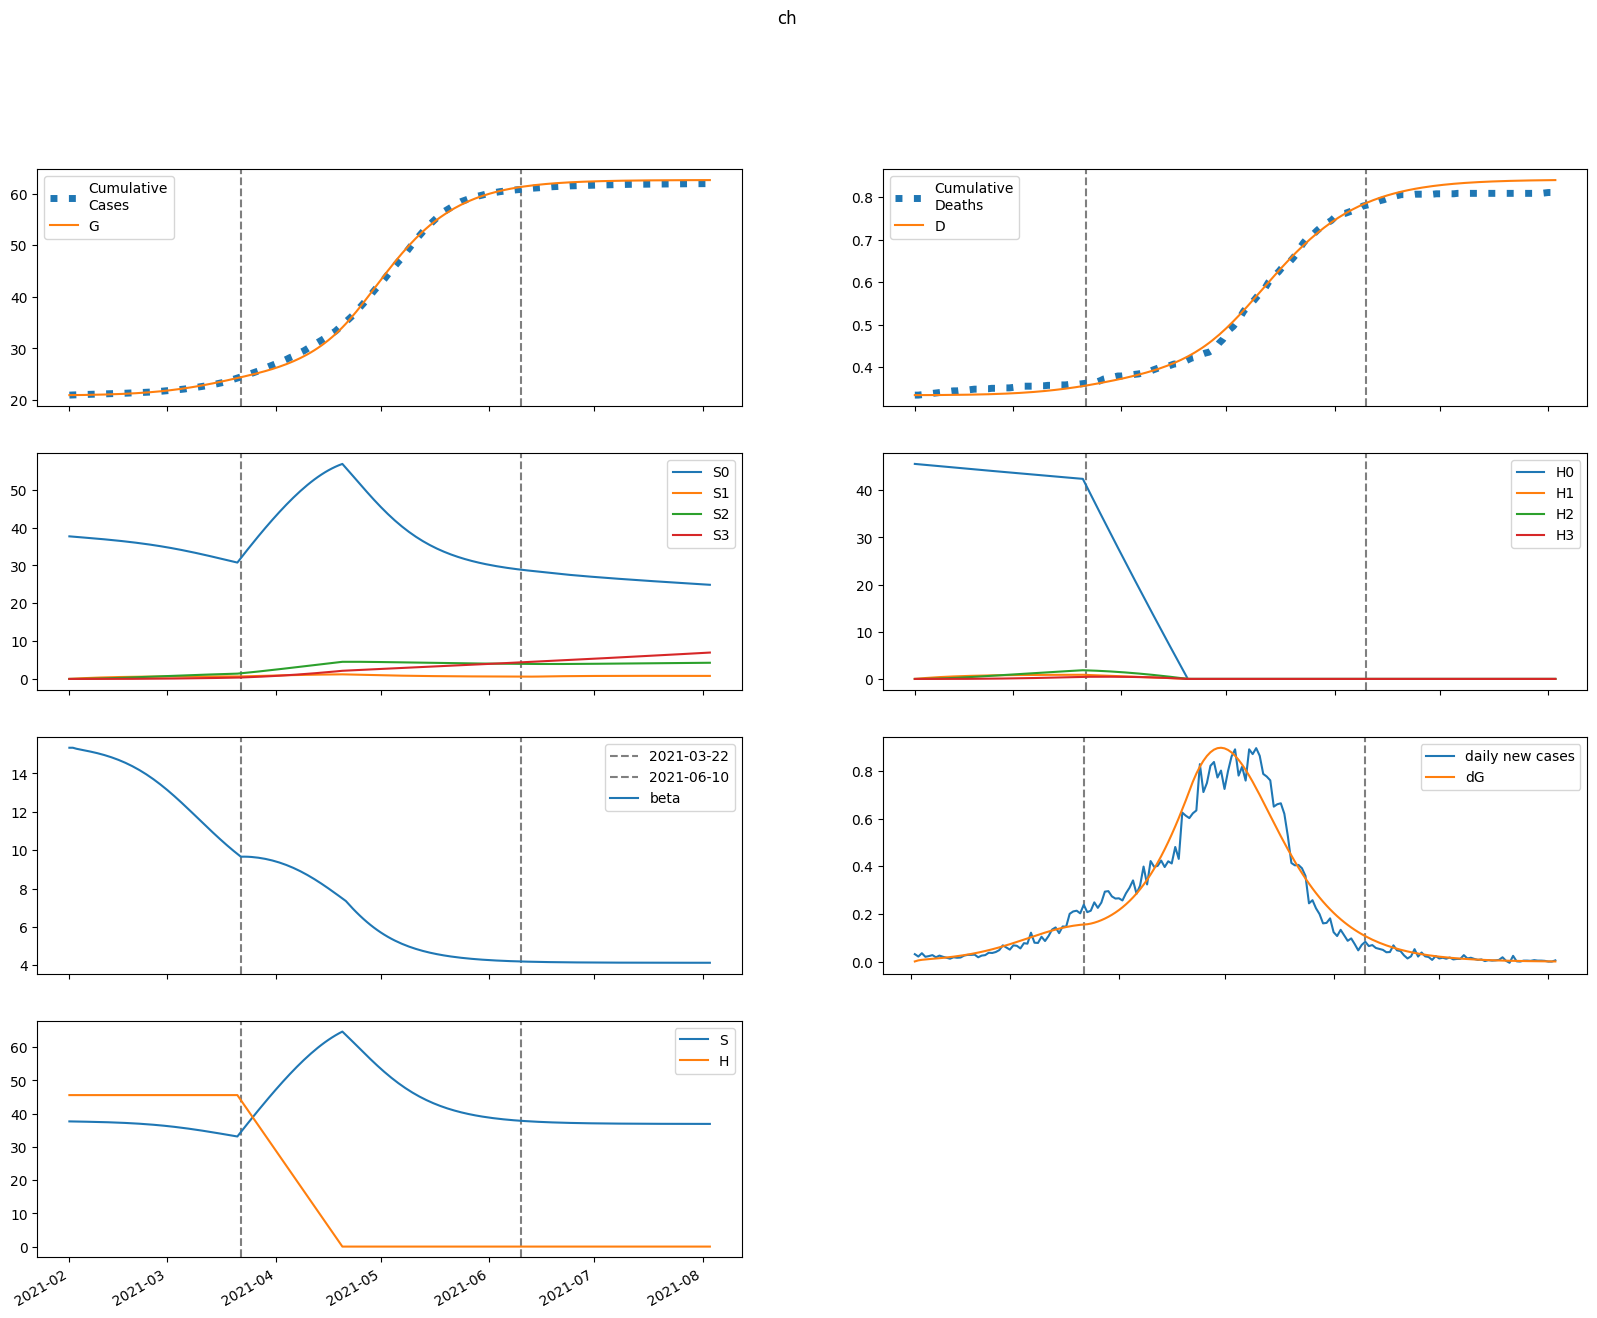

Source data for this figure (header and first rows):
series, 2021-02-01, 2021-02-02, 2021-02-03, 2021-02-04, 2021-02-05, 2021-02-06, 2021-02-07, 2021-02-08, 2021-02-09, 2021-02-10, 2021-02-11, 2021-02-12, 2021-02-13, 2021-02-14, 2021-02-15, 2021-02-16, 2021-02-17, 2021-02-18, 2021-02-19, 2021-02-20, 2021-02-21, 2021-02-22, 2021-02-23
S, 37686, 37660, 37640, 37622, 37604, 37584, 37564, 37541, 37516, 37489, 37460, 37428, 37393, 37355, 37314, 37270, 37222, 37170, 37113, 37053, 36988, 36918, 36843
E, 8.835, 33.18, 46.51, 55.36, 62.58, 69.4, 76.37, 83.76, 91.7, 100.3, 109.6, 119.6, 130.5, 142.2, 154.8, 168.3, 182.8, 198.3, 214.9, 232.4, 251.1, 270.8, 291.5
I, 42.9, 32.6, 29.53, 29.71, 31.44, 33.98, 37.05, 40.52, 44.36, 48.56, 53.15, 58.13, 63.55, 69.41, 75.76, 82.61, 90, 97.95, 106.5, 115.6, 125.4, 135.8, 146.9
A, 4.767, 3.991, 3.857, 4.017, 4.321, 4.71, 5.156, 5.653, 6.199, 6.794, 7.442, 8.147, 8.912, 9.741, 10.64, 11.61, 12.66, 13.78, 15, 16.3, 17.69, 19.18, 20.76
IH, 0.0, 5.646, 9.348, 12.26, 14.89, 17.48, 20.13, 22.91, 25.86, 29, 32.38, 36, 39.9, 44.11, 48.65, 53.56, 58.85, 64.57, 70.74, 77.39, 84.54, 92.24, 100.5
IN, 6.253, 11.72, 15, 17.42, 19.56, 21.69, 23.92, 26.31, 28.92, 31.75, 34.84, 38.21, 41.89, 45.89, 50.25, 54.98, 60.12, 65.69, 71.71, 78.23, 85.26, 92.83, 101
D, 334.0, 334.0, 334, 334, 334.1, 334.1, 334.2, 334.2, 334.3, 334.3, 334.4, 334.5, 334.6, 334.7, 334.8, 335, 335.1, 335.3, 335.4, 335.6, 335.8, 336, 336.3
R, 0.0, 1.738, 4.579, 8.181, 12.41, 17.25, 22.68, 28.76, 35.52, 43.01, 51.29, 60.44, 70.52, 81.6, 93.79, 107.2, 121.8, 137.9, 155.4, 174.6, 195.5, 218.3, 243.2
G, 20925, 20927, 20933, 20941, 20951, 20962, 20975, 20988, 21003, 21020, 21038, 21058, 21079, 21103, 21128, 21156, 21187, 21219, 21255, 21294, 21336, 21381, 21430
H, 45601, 45601, 45601, 45601, 45601, 45601, 45601, 45601, 45601, 45601, 45601, 45601, 45601, 45601, 45601, 45601, 45601, 45601, 45601, 45601, 45601, 45601, 45601
S0, 37686, 37604, 37527, 37453, 37379, 37303, 37227, 37148, 37068, 36986, 36902, 36815, 36725, 36633, 36538, 36439, 36337, 36232, 36122, 36009, 35891, 35769, 35642
E0, 8.835, 33.18, 46.48, 55.29, 62.44, 69.18, 76.05, 83.32, 91.13, 99.56, 108.7, 118.5, 129.1, 140.6, 152.9, 166.1, 180.2, 195.3, 211.4, 228.5, 246.6, 265.7, 285.9
I0, 42.9, 32.6, 29.53, 29.71, 31.42, 33.94, 36.98, 40.41, 44.2, 48.35, 52.86, 57.76, 63.07, 68.82, 75.04, 81.75, 88.97, 96.73, 105.1, 114, 123.5, 133.6, 144.4
A0, 4.767, 3.991, 3.857, 4.016, 4.319, 4.705, 5.148, 5.641, 6.18, 6.768, 7.406, 8.1, 8.851, 9.665, 10.55, 11.5, 12.52, 13.62, 14.81, 16.08, 17.43, 18.88, 20.42
IH0, 0.0, 5.646, 9.348, 12.26, 14.89, 17.48, 20.13, 22.9, 25.83, 28.96, 32.31, 35.9, 39.76, 43.92, 48.41, 53.24, 58.46, 64.08, 70.14, 76.66, 83.68, 91.22, 99.31
IN0, 6.253, 11.72, 15, 17.42, 19.56, 21.69, 23.91, 26.3, 28.89, 31.7, 34.77, 38.11, 41.74, 45.69, 49.99, 54.65, 59.7, 65.17, 71.09, 77.47, 84.36, 91.77, 99.72
D0, 334.0, 334.0, 334, 334, 334.1, 334.1, 334.2, 334.2, 334.3, 334.3, 334.4, 334.5, 334.6, 334.7, 334.8, 335, 335.1, 335.3, 335.4, 335.6, 335.8, 336, 336.3
R0, 0.0, 1.738, 4.579, 8.181, 12.41, 17.24, 22.68, 28.75, 35.5, 42.99, 51.26, 60.38, 70.42, 81.46, 93.59, 106.9, 121.4, 137.4, 154.8, 173.8, 194.5, 217, 241.6
G0, 20925, 20927, 20933, 20941, 20951, 20962, 20975, 20988, 21003, 21020, 21038, 21057, 21078, 21102, 21127, 21155, 21184, 21217, 21252, 21290, 21331, 21376, 21423
H0, 45601, 45533, 45465, 45396, 45328, 45260, 45193, 45125, 45057, 44989, 44922, 44855, 44787, 44720, 44653, 44586, 44519, 44452, 44386, 44319, 44253, 44186, 44120
S1, 0.0, 56.49, 108.8, 157.2, 202.1, 243.6, 282, 317.5, 350.3, 380.6, 408.6, 434.4, 458.2, 480, 500.1, 518.6, 535.5, 551, 565.1, 578, 589.7, 600.2, 609.8
E1, 0.0, 0.0, 0.02994, 0.07644, 0.1376, 0.214, 0.3064, 0.4155, 0.5415, 0.6851, 0.8468, 1.027, 1.227, 1.446, 1.687, 1.948, 2.233, 2.54, 2.871, 3.226, 3.605, 4.008, 4.437
I1, 0.0, 0.0, 0.0, 0.00539, 0.01765, 0.03753, 0.06565, 0.1026, 0.1489, 0.2051, 0.2715, 0.3487, 0.4368, 0.5365, 0.648, 0.7719, 0.9085, 1.058, 1.222, 1.4, 1.592, 1.8, 2.022
A1, 0.0, 0.0, 0.0, 0.0005989, 0.002008, 0.004359, 0.007769, 0.01235, 0.01819, 0.02538, 0.03401, 0.04415, 0.05587, 0.06924, 0.08433, 0.1012, 0.12, 0.1406, 0.1633, 0.1881, 0.215, 0.2442, 0.2755
IH1, 0.0, 0.0, 0.0, 0.0, 0.0007093, 0.002959, 0.00759, 0.01544, 0.02733, 0.04409, 0.06649, 0.0953, 0.1313, 0.1751, 0.2275, 0.2891, 0.3605, 0.4426, 0.5358, 0.6408, 0.7583, 0.8889, 1.033
IN1, 0.0, 0.0, 0.0, 0.0, 0.0007854, 0.00326, 0.00832, 0.01684, 0.02968, 0.04766, 0.07157, 0.1022, 0.1401, 0.1862, 0.241, 0.3052, 0.3794, 0.4641, 0.5601, 0.6679, 0.7881, 0.9212, 1.068
D1, 0.0, 0.0, 0.0, 0.0, 0.0, 1.8895748057259624e-06, 9.7720840184651e-06, 2.999127355137949e-05, 7.112019843258033e-05, 0.0001439, 0.0002614, 0.0004385, 0.0006924, 0.001042, 0.001509, 0.002114, 0.002885, 0.003845, 0.005024, 0.006451, 0.008159, 0.01018, 0.01255
R1, 0.0, 0.0, 0.0, 0.0, 0.0001197, 0.0006915, 0.002272, 0.005639, 0.01179, 0.02192, 0.03745, 0.05997, 0.09129, 0.1334, 0.1883, 0.2585, 0.3464, 0.4545, 0.5858, 0.7431, 0.9296, 1.148, 1.403
G1, 0.0, 0.0, 0.0, 0.00539, 0.01915, 0.04392, 0.08244, 0.1376, 0.2124, 0.3099, 0.4332, 0.5856, 0.7705, 0.9913, 1.252, 1.555, 1.906, 2.308, 2.765, 3.282, 3.862, 4.511, 5.233
H1, 0.0, 68.4, 131.8, 190.6, 245.1, 295.6, 342.3, 385.7, 425.8, 463, 497.4, 529.3, 558.7, 586, 611.2, 634.5, 656.1, 676, 694.4, 711.4, 727.1, 741.5, 754.8
S2, 0.0, 0.0, 4.033, 11.75, 22.84, 36.99, 53.93, 73.41, 95.18, 119, 144.7, 172.1, 201, 231.3, 262.7, 295.1, 328.5, 362.6, 397.4, 432.7, 468.5, 504.7, 541.1
E2, 0.0, 0.0, 0.0, 0.000681, 0.002545, 0.006146, 0.0121, 0.02108, 0.03379, 0.05099, 0.07348, 0.1021, 0.1379, 0.1817, 0.2347, 0.2979, 0.3725, 0.4598, 0.5611, 0.6775, 0.8104, 0.9611, 1.131
I2, 0.0, 0.0, 0.0, 0.0, 0.0001226, 0.0005466, 0.001501, 0.003264, 0.006153, 0.01053, 0.01679, 0.02536, 0.03671, 0.05135, 0.06981, 0.09269, 0.1206, 0.1542, 0.1942, 0.2413, 0.2964, 0.36, 0.4332
A2, 0.0, 0.0, 0.0, 0.0, 1.361915950072546e-05, 6.179258308740829e-05, 0.0001724, 0.00038, 0.0007257, 0.001257, 0.002025, 0.00309, 0.004515, 0.006371, 0.008732, 0.01168, 0.0153, 0.0197, 0.02496, 0.03119, 0.03851, 0.04702, 0.05685
IH2, 0.0, 0.0, 0.0, 0.0, 0.0, 1.6130733443684387e-05, 8.638900379592793e-05, 0.000275, 0.0006759, 0.001415, 0.002654, 0.004587, 0.007446, 0.0115, 0.01706, 0.02447, 0.03412, 0.04644, 0.0619, 0.08102, 0.1043, 0.1325, 0.1661
IN2, 0.0, 0.0, 0.0, 0.0, 0.0, 1.7862774844295472e-05, 9.528247360571109e-05, 0.0003021, 0.0007398, 0.001544, 0.002884, 0.004969, 0.008041, 0.01238, 0.01831, 0.02619, 0.03641, 0.04941, 0.06568, 0.08574, 0.1101, 0.1395, 0.1745
D2, 0.0, 0.0, 0.0, 0.0, 0.0, 0.0, 4.297299485541162e-08, 2.7311716211521144e-07, 1.0056756014935096e-06, 2.8061790856920612e-06, 6.5765503029303e-06, 1.364590838574502e-05, 2.5864727083755618e-05, 4.5701745057417876e-05, 7.634351540835969e-05, 0.0001218, 0.000187, 0.0002779, 0.0004016, 0.0005665, 0.0007824, 0.00106, 0.001413
R2, 0.0, 0.0, 0.0, 0.0, 0.0, 2.7214286242485465e-06, 1.89479236124449e-05, 7.411773902629903e-05, 0.0002159, 0.0005223, 0.001111, 0.002147, 0.003853, 0.00652, 0.01051, 0.01629, 0.02439, 0.03548, 0.05033, 0.06985, 0.09506, 0.1272, 0.1675
G2, 0.0, 0.0, 0.0, 0.0, 0.0001226, 0.0005806, 0.001687, 0.003866, 0.00766, 0.01374, 0.02292, 0.03615, 0.05453, 0.07935, 0.1121, 0.1543, 0.2079, 0.275, 0.3577, 0.4587, 0.5807, 0.7266, 0.8995
H2, 0.0, 0.0, 4.886, 14.24, 27.69, 44.86, 65.44, 89.12, 115.6, 144.6, 176, 209.4, 244.7, 281.7, 320.2, 360.1, 401.1, 443.2, 486.2, 530, 574.5, 619.6, 665.2
S3, 0.0, 0.0, 0.0, 0.048, 0.1879, 0.4597, 0.8999, 1.542, 2.415, 3.548, 4.964, 6.686, 8.733, 11.12, 13.87, 17, 20.5, 24.41, 28.71, 33.43, 38.57, 44.13, 50.11
E3, 0.0, 0.0, 0.0, 0.0, 4.668010942239031e-06, 2.3059246632017517e-05, 6.948165596252295e-05, 0.0001643, 0.0003345, 0.000615, 0.001049, 0.001688, 0.002597, 0.00385, 0.005535, 0.007752, 0.01062, 0.01427, 0.01884, 0.02451, 0.03146, 0.03988, 0.04999
I3, 0.0, 0.0, 0.0, 0.0, 0.0, 8.402467340035168e-07, 4.757905644866162e-06, 1.5945145457292896e-05, 4.10925945819387e-05, 8.991473066752164e-05, 0.0001757, 0.0003157, 0.0005321, 0.000852, 0.001309, 0.001942, 0.002799, 0.003934, 0.005411, 0.007302, 0.00969, 0.01267, 0.01633
A3, 0.0, 0.0, 0.0, 0.0, 0.0, 9.3360748222613e-08, 5.35892620967495e-07, 1.8184496607691046e-06, 4.74058958133863e-06, 1.048425389267948e-05, 2.0688827583628748e-05, 3.7529355619817996e-05, 6.379914006372073e-05, 0.000103, 0.0001594, 0.0002383, 0.0003457, 0.000489, 0.0006766, 0.0009183, 0.001225, 0.00161, 0.002086
IH3, 0.0, 0.0, 0.0, 0.0, 0.0, 0.0, 1.1057784759784049e-07, 7.252130515114092e-07, 2.7481136873738886e-06, 7.869842517068952e-06, 1.8883388007433937e-05, 4.0036365936059043e-05, 7.741794663606653e-05, 0.0001394, 0.000237, 0.0003846, 0.0006001, 0.000906, 0.001329, 0.001903, 0.002666, 0.003664, 0.004949
IN3, 0.0, 0.0, 0.0, 0.0, 0.0, 0.0, 1.224511706986515e-07, 8.004604188140069e-07, 3.02369994242406e-06, 8.63264605817869e-06, 2.065244742315196e-05, 4.3661333401326276e-05, 8.419183653174392e-05, 0.0001512, 0.0002564, 0.0004149, 0.0006458, 0.0009727, 0.001424, 0.002034, 0.002843, 0.003898, 0.005254
D3, 0.0, 0.0, 0.0, 0.0, 0.0, 0.0, 0.0, 2.9458432826592703e-10, 2.2265843108134605e-09, 9.547682000630012e-09, 3.0513294207886116e-08, 8.081948385073303e-08, 1.874781521255632e-07, 3.9372302215103504e-07, 7.650396822033189e-07, 1.3964149634809778e-06, 2.420901707600417e-06, 4.01959273609635e-06, 6.433091188184831e-06, 9.974552186339039e-06, 1.5044351993750133e-05, 2.214641453087633e-05, 3.190619056068422e-05
R3, 0.0, 0.0, 0.0, 0.0, 0.0, 0.0, 1.865567493946647e-08, 1.5232977483581994e-07, 6.89758209039371e-07, 2.2954186648960054e-06, 6.272522080477229e-06, 1.4914980697718664e-05, 3.1956984990405676e-05, 6.312870709485189e-05, 0.0001168, 0.0002049, 0.0003436, 0.0005547, 0.0008664, 0.001315, 0.001947, 0.002819, 0.004002
G3, 0.0, 0.0, 0.0, 0.0, 0.0, 8.402467340035168e-07, 4.990934663162653e-06, 1.749770365279635e-05, 4.706728432778292e-05, 0.0001073, 0.000218, 0.0004068, 0.0007107, 0.001178, 0.001871, 0.002867, 0.004263, 0.006174, 0.008742, 0.01213, 0.01655, 0.02221, 0.02939
H3, 0.0, 0.0, 0.0, 0.05817, 0.2277, 0.5573, 1.091, 1.87, 2.931, 4.308, 6.03, 8.125, 10.62, 13.53, 16.89, 20.7, 24.98, 29.76, 35.04, 40.82, 47.13, 53.97, 61.35
beta, 15.34, 15.34, 15.29, 15.25, 15.22, 15.18, 15.14, 15.1, 15.06, 15.01, 14.96, 14.91, 14.85, 14.78, 14.71, 14.64, 14.56, 14.47, 14.38, 14.28, 14.18, 14.07, 13.95
